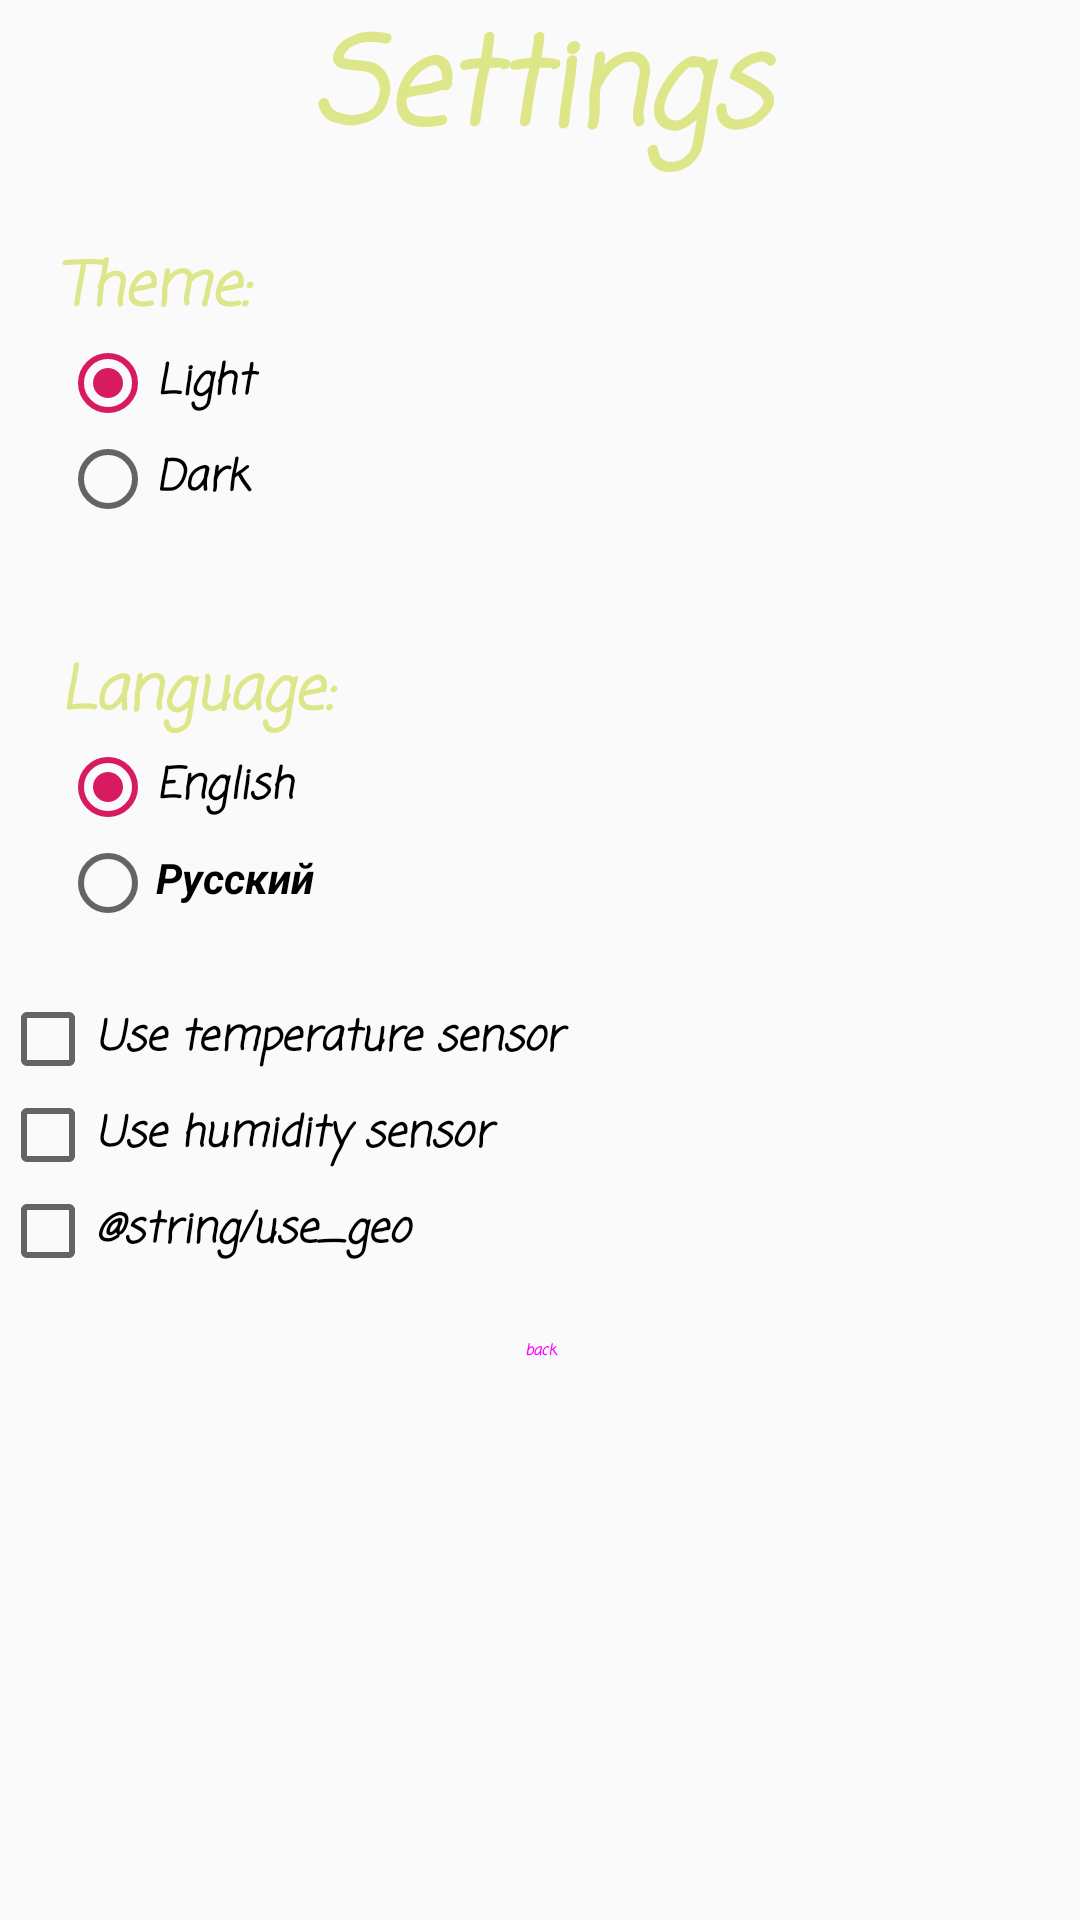

Layout XML and referenced resources for this Android screen:
<!-- AndroidManifest.xml: application theme AppTheme -->
<!-- res/layout/activity_settings.xml -->
<?xml version="1.0" encoding="utf-8"?>
<LinearLayout xmlns:android="http://schemas.android.com/apk/res/android"
    android:orientation="vertical" android:layout_width="match_parent"
    android:layout_height="match_parent">

    <TextView
        android:id="@+id/textView_settings"
        android:layout_width="match_parent"
        android:layout_height="wrap_content"
        android:text="@string/settings"
        android:textAlignment="center"
        android:textSize="40sp" />

    <RadioGroup
        android:id="@+id/RadioGroupTheme"
        android:layout_width="match_parent"
        android:layout_height="wrap_content"
        android:checkedButton="@id/radioButton_light"
        android:padding="20dp">

        <TextView
            android:id="@+id/textView_Theme"
            android:layout_width="match_parent"
            android:layout_height="wrap_content"
            android:text="@string/Theme"
            android:textSize="20sp" />

        <RadioButton
            android:id="@+id/radioButton_light"
            android:layout_width="match_parent"
            android:layout_height="wrap_content"
            android:text="@string/light"
            />

        <RadioButton
            android:id="@+id/radioButton_dark"
            android:layout_width="match_parent"
            android:layout_height="wrap_content"
            android:text="@string/dark"
            />

    </RadioGroup>

    <RadioGroup
        android:id="@+id/RadioGroupLanguage"
        android:layout_width="match_parent"
        android:layout_height="wrap_content"
        android:checkedButton="@id/radioButton_english"
        android:padding="20dp">

        <TextView
            android:id="@+id/textView_language"
            android:layout_width="match_parent"
            android:layout_height="wrap_content"
            android:text="@string/language"
            android:textSize="20sp" />

        <RadioButton
            android:id="@+id/radioButton_english"
            android:layout_width="match_parent"
            android:layout_height="wrap_content"
            android:text="@string/english"
            />

        <RadioButton
            android:id="@+id/radioButton_Russian"
            android:layout_width="match_parent"
            android:layout_height="wrap_content"
            android:text="@string/Russian" />
    </RadioGroup>

    <CheckBox
        android:id="@+id/checkBox_temperature_sensor"
        android:layout_width="match_parent"
        android:layout_height="wrap_content"
        android:text="@string/use_temperature_sensor" />

    <CheckBox
        android:id="@+id/checkBox_humidity_sensor"
        android:layout_width="match_parent"
        android:layout_height="wrap_content"
        android:text="@string/use_humidity_sensor" />

    <CheckBox
        android:id="@+id/checkBox_geo"
        android:layout_width="match_parent"
        android:layout_height="wrap_content"
        android:text="@string/use_geo" />

    <Button
        android:id="@+id/buttonBack"
        style="@style/Widget.MaterialComponents.Button.UnelevatedButton"
        android:layout_width="match_parent"
        android:layout_height="wrap_content"
        android:text="@string/back" />

</LinearLayout>
<!-- resources referenced by this layout -->
<resources>
  <string name="Russian">Русский</string>
  <string name="Theme">Theme:</string>
  <string name="back">back</string>
  <string name="dark">Dark</string>
  <string name="english">English</string>
  <string name="language">Language:</string>
  <string name="light">Light</string>
  <string name="settings">Settings</string>
  <string name="use_humidity_sensor">Use humidity sensor</string>
  <string name="use_temperature_sensor">Use temperature sensor</string>
  <style name="AppTheme" parent="Theme.AppCompat.DayNight.DarkActionBar">
          
          <item name="colorPrimary">@color/colorPrimary</item>
          <item name="colorPrimaryDark">@color/colorPrimaryDark</item>
          <item name="colorAccent">@color/colorAccent</item>
  
  
          <item name="android:textStyle">bold|italic|normal</item>
          <item name="android:fontFamily">casual</item>
          <item name="android:textColor">@color/colorеtemperature</item>
  
      </style>
  <color name="colorPrimary">#DEF4F8</color>
  <color name="colorPrimaryDark">#041466</color>
  <color name="colorAccent">#D81B60</color>
</resources>
